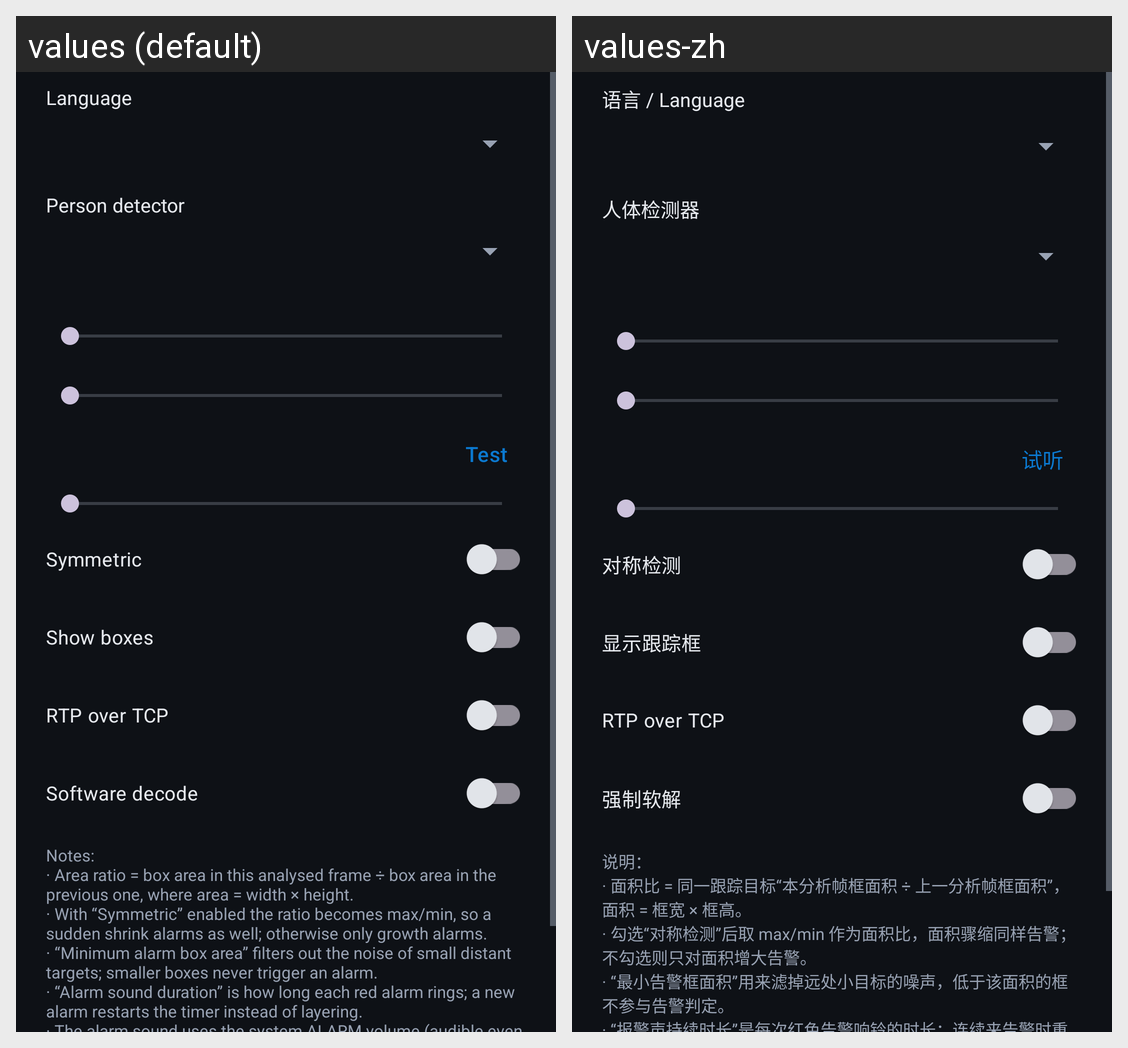

This grid shows one Android layout under two languages. Give, for every string resource on the screen, its name, the default text and each shown locale's text.
Android screen res/layout/dialog_settings.xml rendered under 2 locales, left to right: values (default), values-zh. Device: Nexus 5 (rendered at 1080×1920; each locale shown at half size, 540×960, under a caption strip naming it); theme Theme.HWCamTrack.
Strings drawn on this screen, with the default value and each locale's value (text and hints the layout hard-codes, and strings that could not be matched under every locale, appear in the picture but are not listed):

language_label
  values: Language
  values-zh: 语言 / Language

label_detector
  values: Person detector
  values-zh: 人体检测器

action_test_sound
  values: Test
  values-zh: 试听

switch_symmetric
  values: Symmetric
  values-zh: 对称检测

switch_tracking
  values: Show boxes
  values-zh: 显示跟踪框

switch_rtp_tcp
  values: RTP over TCP
  values-zh: RTP over TCP

switch_software_decode
  values: Software decode
  values-zh: 强制软解

settings_help
  values: Notes:
      · Area ratio = box area in this analysed frame ÷ box area in the previous one, where area = width × height.
      · With “Symmetric” enabled the ratio becomes max/min, so a sudden shrink alarms as well; otherwise only growth alarms.
      · “Minimum alarm box area” filters out the noise of small distant targets; smaller boxes never trigger an alarm.
      · “Alarm sound duration” is how long each red alarm …[clipped]
  values-zh: 说明：
      · 面积比 = 同一跟踪目标“本分析帧框面积 ÷ 上一分析帧框面积”，面积 = 框宽 × 框高。
      · 勾选“对称检测”后取 max/min 作为面积比，面积骤缩同样告警；不勾选则只对面积增大告警。
      · “最小告警框面积”用来滤掉远处小目标的噪声，低于该面积的框不参与告警判定。
      · “报警声持续时长”是每次红色告警响铃的时长；连续来告警时重新计时，不叠加。
      · 报警声走系统的“闹钟”音量（静音、勿扰下也能响），请确认闹钟音量不为 0。
      · “强制软解”只影响自研 RTSP / 裸 H.264 通道（ExoPlayer 自己管理解码器）。
      · 改动取流相关开关后需要重新连接才会生效。
